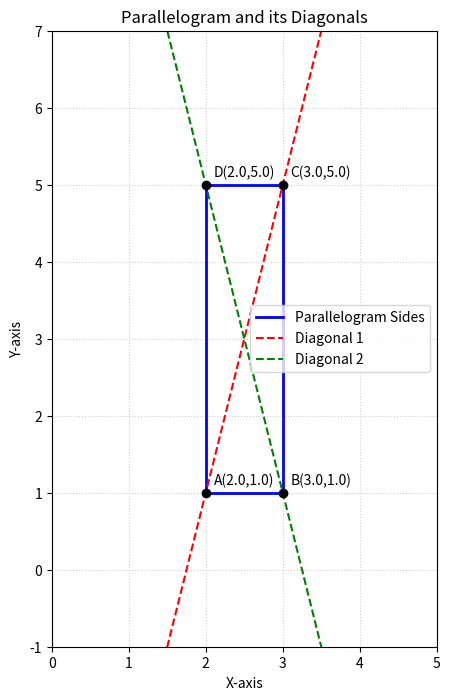

The matplotlib source for this figure: (Note: this script raises an exception after producing the figure.)
import numpy as np
import matplotlib.pyplot as plt

def solve_quadratic(a, b, c):
    discriminant = b**2 - 4*a*c
    if discriminant < 0:
        return None, None
    r1 = (-b + np.sqrt(discriminant)) / (2*a)
    r2 = (-b - np.sqrt(discriminant)) / (2*a)
    return r1, r2

def find_diagonals_python(x1, x2, y1, y2):
    A1 = y2 - y1
    B1 = x1 - x2
    C1 = (x2 * y1) - (x1 * y2)
    diag1_coeffs = [A1, B1, C1]

    A2 = y1 - y2
    B2 = x1 - x2
    C2 = (x2 * y2) - (x1 * y1)
    diag2_coeffs = [A2, B2, C2]
    
    return diag1_coeffs, diag2_coeffs

def main():
    x1, x2 = solve_quadratic(1, -5, 6)
    y1, y2 = solve_quadratic(1, -6, 5)

    if x1 is None or y1 is None:
        print("Error: Could not solve quadratic equations. Check coefficients.")
        return

    print(f"Parallelogram lines: x={x1}, x={x2}, y={y1}, y={y2}")

    d1, d2 = find_diagonals_python(x1, x2, y1, y2)
    
    print(f"Diagonal 1 (Ax+By+C=0): A={d1[0]:.1f}, B={d1[1]:.1f}, C={d1[2]:.1f}")
    print(f"Diagonal 2 (Ax+By+C=0): A={d2[0]:.1f}, B={d2[1]:.1f}, C={d2[2]:.1f}")

    fig, ax = plt.subplots(figsize=(8, 8))

    parallelogram_x = [x1, x2, x2, x1, x1]
    parallelogram_y = [y1, y1, y2, y2, y1]
    ax.plot(parallelogram_x, parallelogram_y, 'b-', label='Parallelogram Sides', linewidth=2)

    plot_x_range = np.linspace(min(x1, x2) - 1, max(x1, x2) + 1, 100)
    
    def plot_line(coeffs, style, label):
        A, B, C = coeffs
        if abs(B) > 0:
            y_vals = (-A * plot_x_range - C) / B
            ax.plot(plot_x_range, y_vals, style, label=label)
        else:
            x_val = -C / A
            ax.axvline(x=x_val, linestyle=style.strip('-'), color=style[0], label=label)

    plot_line(d1, 'r--', 'Diagonal 1')
    plot_line(d2, 'g--', 'Diagonal 2')

    ax.set_title('Parallelogram and its Diagonals')
    ax.set_xlabel('X-axis')
    ax.set_ylabel('Y-axis')
    ax.grid(True, linestyle=':', alpha=0.6)
    ax.legend()
    
    padding = 2
    ax.set_xlim(min(x1, x2) - padding, max(x1, x2) + padding)
    ax.set_ylim(min(y1, y2) - padding, max(y1, y2) + padding)
    ax.set_aspect('equal', adjustable='box')
    
    x_min, x_max = min(x1, x2), max(x1, x2)
    y_min, y_max = min(y1, y2), max(y1, y2)
    vertices = {'A':(x_min, y_min), 'B':(x_max, y_min), 'C':(x_max, y_max), 'D':(x_min, y_max)}
    for name, (px, py) in vertices.items():
        ax.plot(px, py, 'ko')
        ax.text(px + 0.1, py + 0.1, f'{name}({px:.1f},{py:.1f})')
    plt.savefig("./figs/diagonals2.png") 
    plt.show()

if __name__ == "__main__":
    main()

